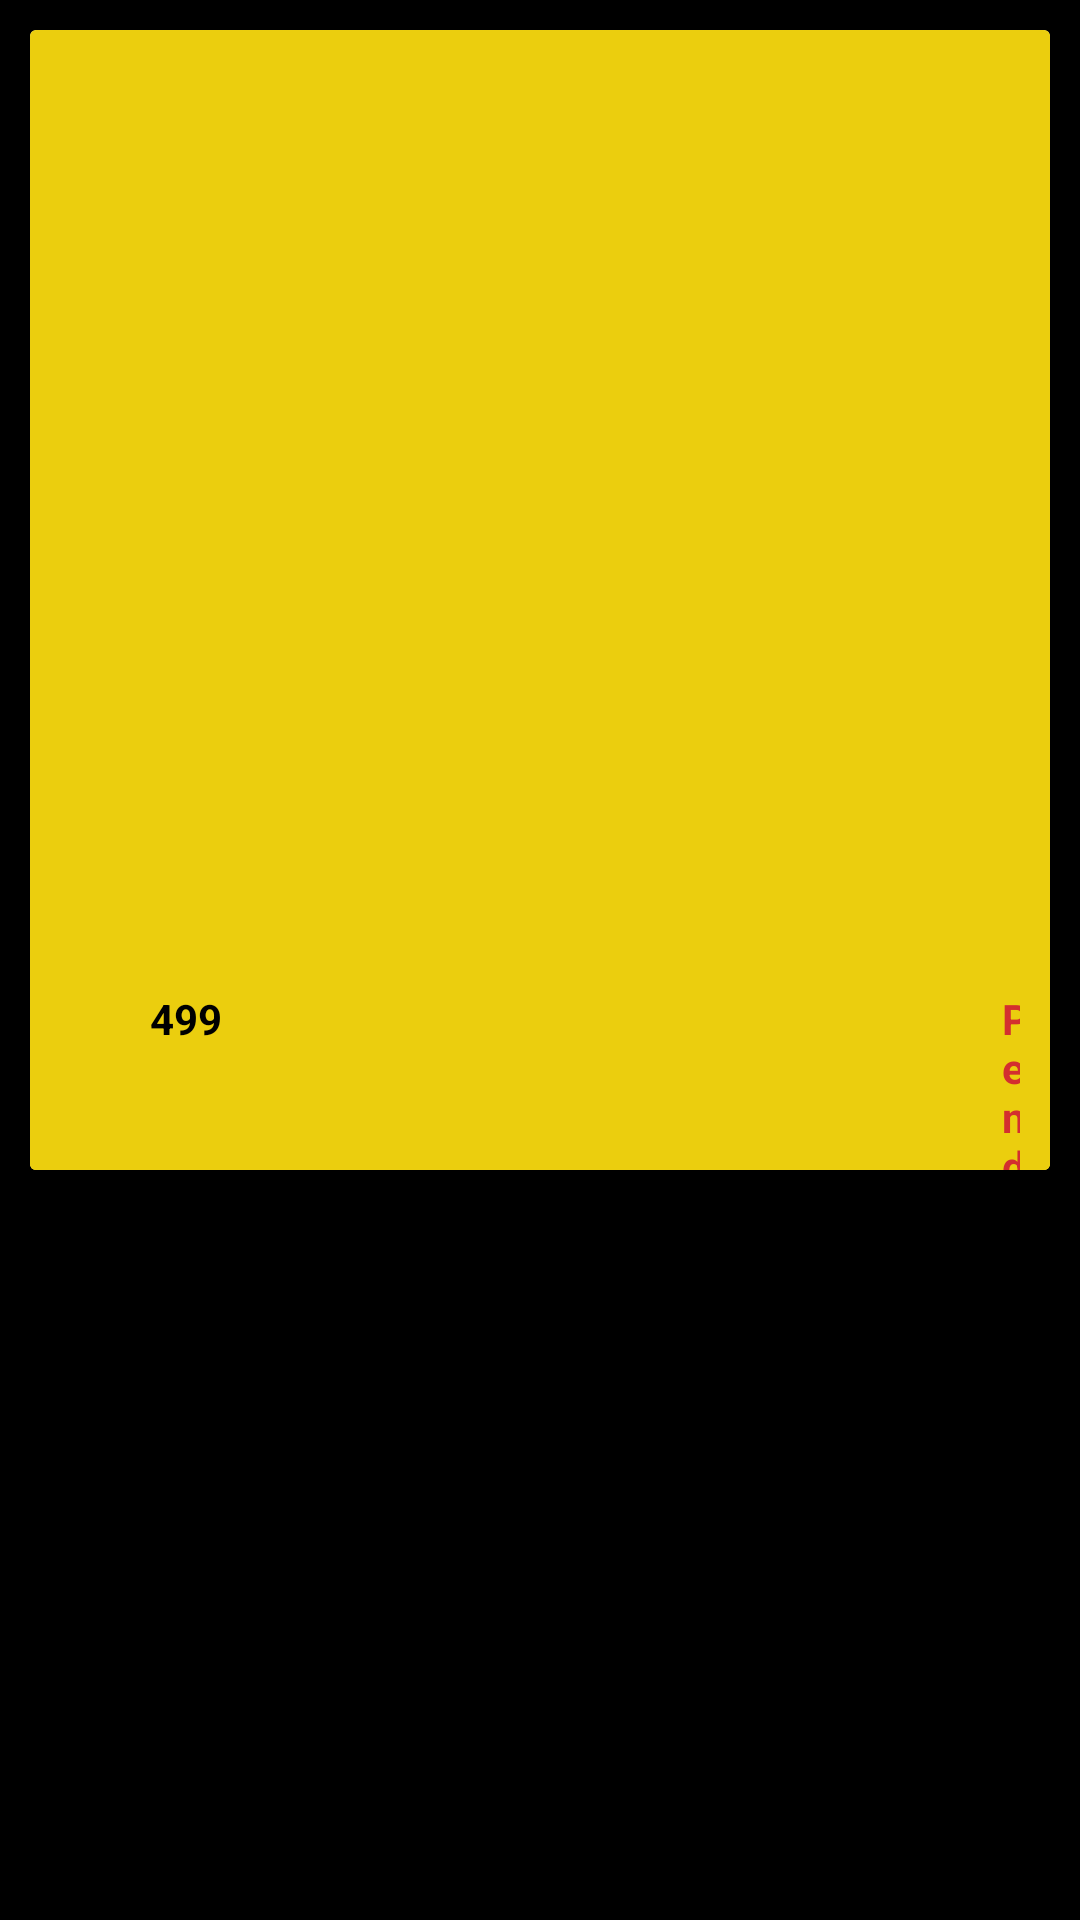

Layout XML and referenced resources for this Android screen:
<!-- AndroidManifest.xml: application theme Theme.Road_naksha -->
<!-- res/layout/feed_upload_activity.xml -->
<?xml version="1.0" encoding="utf-8"?>
<RelativeLayout
    xmlns:android="http://schemas.android.com/apk/res/android"
    android:layout_width="match_parent"
    android:layout_height="match_parent"
    android:background="@color/black">
    <androidx.cardview.widget.CardView
        android:layout_width="match_parent"
        android:layout_margin="10dp"
        android:layout_height="380dp"
        android:background="#EBCE0E">
        <LinearLayout
            android:layout_width="match_parent"
            android:layout_height="match_parent"
            android:orientation="vertical"
            android:background="#EBCE0E">

            <ImageView
                android:layout_width="match_parent"
                android:layout_height="200dp"
                android:id="@+id/checkText"
                android:gravity="center"
                android:layout_margin="10dp"/>
            <TextView
                android:layout_width="match_parent"
                android:layout_height="wrap_content"
                android:id="@+id/ComplaintTxt"
                android:textSize="20dp"
                android:paddingLeft="20dp"
                android:textColor="@color/white"
                android:gravity="left"
                android:textAllCaps="true"
                android:backgroundTint="@color/white"
                android:layout_margin="3dp"/>
            <TextView
                android:layout_width="match_parent"
                android:layout_height="wrap_content"
                android:id="@+id/roadName"
                android:textSize="20dp"
                android:paddingLeft="20dp"
                android:textColor="@color/white"
                android:gravity="left"
                android:textAllCaps="true"
                android:backgroundTint="@color/white"
                android:layout_margin="15dp"/>
        <LinearLayout
            android:layout_width="match_parent"
            android:layout_height="match_parent"
            android:orientation="horizontal"
            android:layout_marginTop="10dp"
            android:paddingHorizontal="10dp"
            android:background="#EBCE0E">
            <ImageView
                android:layout_width="20dp"
                android:layout_height="20dp"
                android:background="@drawable/user1"/>
            <TextView
                android:layout_width="wrap_content"
                android:layout_height="wrap_content"
                android:text="499"
                android:id="@+id/priorityCount"
                android:layout_marginLeft="10dp"
                android:textColor="@color/black"
                android:textStyle="bold"/>
            <ImageView
                android:layout_width="20dp"
                android:layout_height="20dp"
                android:background="@drawable/plus3"
                android:layout_marginLeft="10dp"
                android:id="@+id/count"/>
            <TextView
                android:layout_width="wrap_content"
                android:layout_height="wrap_content"
                android:text="Pending"
              android:layout_marginLeft="230dp"
                android:textStyle="bold"
                android:id="@+id/status"
                android:textColor="#D32F2F"/>
        </LinearLayout>




        </LinearLayout>
    </androidx.cardview.widget.CardView>




</RelativeLayout>
<!-- resources referenced by this layout -->
<resources>
  <style name="Theme.Road_naksha" parent="Theme.MaterialComponents.DayNight.DarkActionBar">
          
          <item name="colorPrimary">@color/purple_500</item>
          <item name="colorPrimaryVariant">@color/purple_700</item>
          <item name="colorOnPrimary">@color/white</item>
          
          <item name="colorSecondary">@color/teal_200</item>
          <item name="colorSecondaryVariant">@color/teal_700</item>
          <item name="colorOnSecondary">@color/black</item>
          
          <item name="android:statusBarColor" tools:targetApi="l">?attr/colorPrimaryVariant</item>
          
      </style>
  <!-- not gathered from this repository: default colours our renderer supplied (Android Studio template values) -->
  <color name="purple_500">#FF6200EE</color>
  <color name="purple_700">#FF3700B3</color>
  <color name="teal_200">#FF03DAC5</color>
  <color name="teal_700">#FF018786</color>
  <color name="black">#FF000000</color>
  <color name="white">#FFFFFFFF</color>
</resources>
